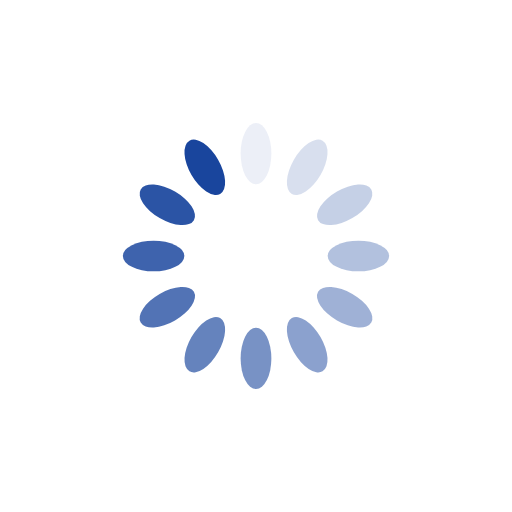
t = 0.00 s
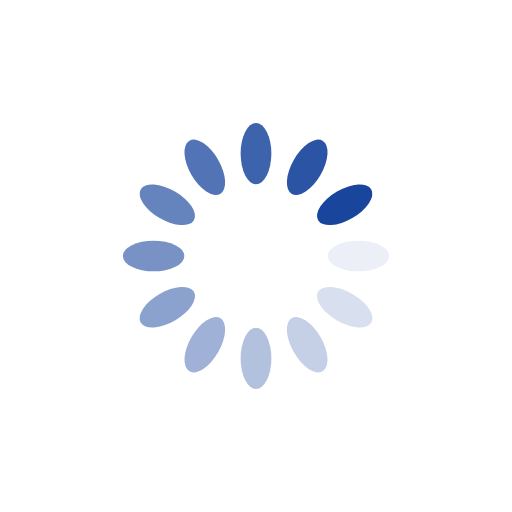
t = 0.25 s
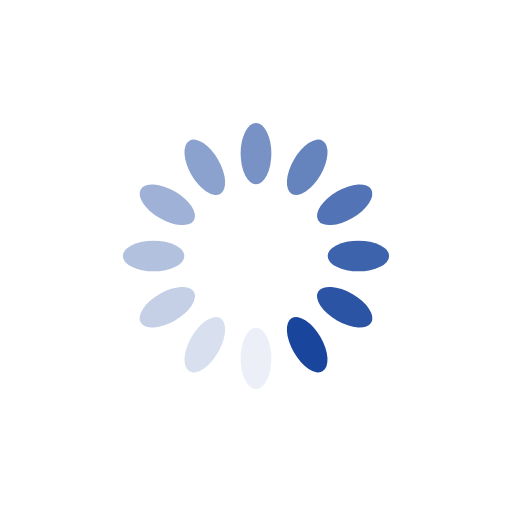
t = 0.50 s
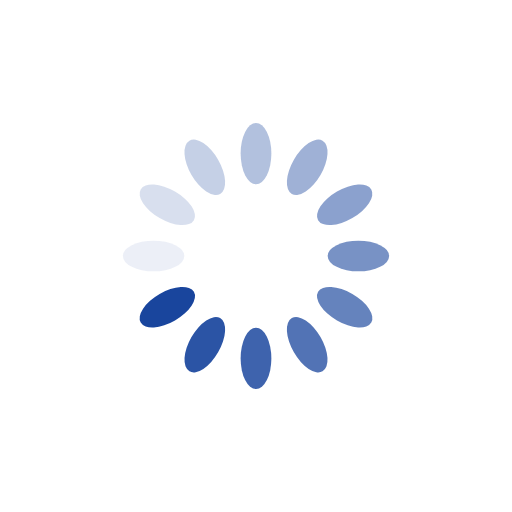
t = 0.75 s

The animated SVG that drew these frames (rendered in a browser with its animation timeline set to each time). Animation: 12 SMIL elements (animate=12); one cycle of 1.00 s, repeats indefinitely.

<?xml version="1.0" encoding="utf-8"?>
<svg xmlns="http://www.w3.org/2000/svg" xmlns:xlink="http://www.w3.org/1999/xlink" style="margin: auto; background: none; display: block; shape-rendering: auto;" width="200px" height="200px" viewBox="0 0 100 100" preserveAspectRatio="xMidYMid">
<g transform="rotate(0 50 50)">
  <rect x="47" y="24" rx="3" ry="6" width="6" height="12" fill="#19459d">
    <animate attributeName="opacity" values="1;0" keyTimes="0;1" dur="1s" begin="-0.9166666666666666s" repeatCount="indefinite"></animate>
  </rect>
</g><g transform="rotate(30 50 50)">
  <rect x="47" y="24" rx="3" ry="6" width="6" height="12" fill="#19459d">
    <animate attributeName="opacity" values="1;0" keyTimes="0;1" dur="1s" begin="-0.8333333333333334s" repeatCount="indefinite"></animate>
  </rect>
</g><g transform="rotate(60 50 50)">
  <rect x="47" y="24" rx="3" ry="6" width="6" height="12" fill="#19459d">
    <animate attributeName="opacity" values="1;0" keyTimes="0;1" dur="1s" begin="-0.75s" repeatCount="indefinite"></animate>
  </rect>
</g><g transform="rotate(90 50 50)">
  <rect x="47" y="24" rx="3" ry="6" width="6" height="12" fill="#19459d">
    <animate attributeName="opacity" values="1;0" keyTimes="0;1" dur="1s" begin="-0.6666666666666666s" repeatCount="indefinite"></animate>
  </rect>
</g><g transform="rotate(120 50 50)">
  <rect x="47" y="24" rx="3" ry="6" width="6" height="12" fill="#19459d">
    <animate attributeName="opacity" values="1;0" keyTimes="0;1" dur="1s" begin="-0.5833333333333334s" repeatCount="indefinite"></animate>
  </rect>
</g><g transform="rotate(150 50 50)">
  <rect x="47" y="24" rx="3" ry="6" width="6" height="12" fill="#19459d">
    <animate attributeName="opacity" values="1;0" keyTimes="0;1" dur="1s" begin="-0.5s" repeatCount="indefinite"></animate>
  </rect>
</g><g transform="rotate(180 50 50)">
  <rect x="47" y="24" rx="3" ry="6" width="6" height="12" fill="#19459d">
    <animate attributeName="opacity" values="1;0" keyTimes="0;1" dur="1s" begin="-0.4166666666666667s" repeatCount="indefinite"></animate>
  </rect>
</g><g transform="rotate(210 50 50)">
  <rect x="47" y="24" rx="3" ry="6" width="6" height="12" fill="#19459d">
    <animate attributeName="opacity" values="1;0" keyTimes="0;1" dur="1s" begin="-0.3333333333333333s" repeatCount="indefinite"></animate>
  </rect>
</g><g transform="rotate(240 50 50)">
  <rect x="47" y="24" rx="3" ry="6" width="6" height="12" fill="#19459d">
    <animate attributeName="opacity" values="1;0" keyTimes="0;1" dur="1s" begin="-0.25s" repeatCount="indefinite"></animate>
  </rect>
</g><g transform="rotate(270 50 50)">
  <rect x="47" y="24" rx="3" ry="6" width="6" height="12" fill="#19459d">
    <animate attributeName="opacity" values="1;0" keyTimes="0;1" dur="1s" begin="-0.16666666666666666s" repeatCount="indefinite"></animate>
  </rect>
</g><g transform="rotate(300 50 50)">
  <rect x="47" y="24" rx="3" ry="6" width="6" height="12" fill="#19459d">
    <animate attributeName="opacity" values="1;0" keyTimes="0;1" dur="1s" begin="-0.08333333333333333s" repeatCount="indefinite"></animate>
  </rect>
</g><g transform="rotate(330 50 50)">
  <rect x="47" y="24" rx="3" ry="6" width="6" height="12" fill="#19459d">
    <animate attributeName="opacity" values="1;0" keyTimes="0;1" dur="1s" begin="0s" repeatCount="indefinite"></animate>
  </rect>
</g>
<!-- [ldio] generated by https://loading.io/ --></svg>
